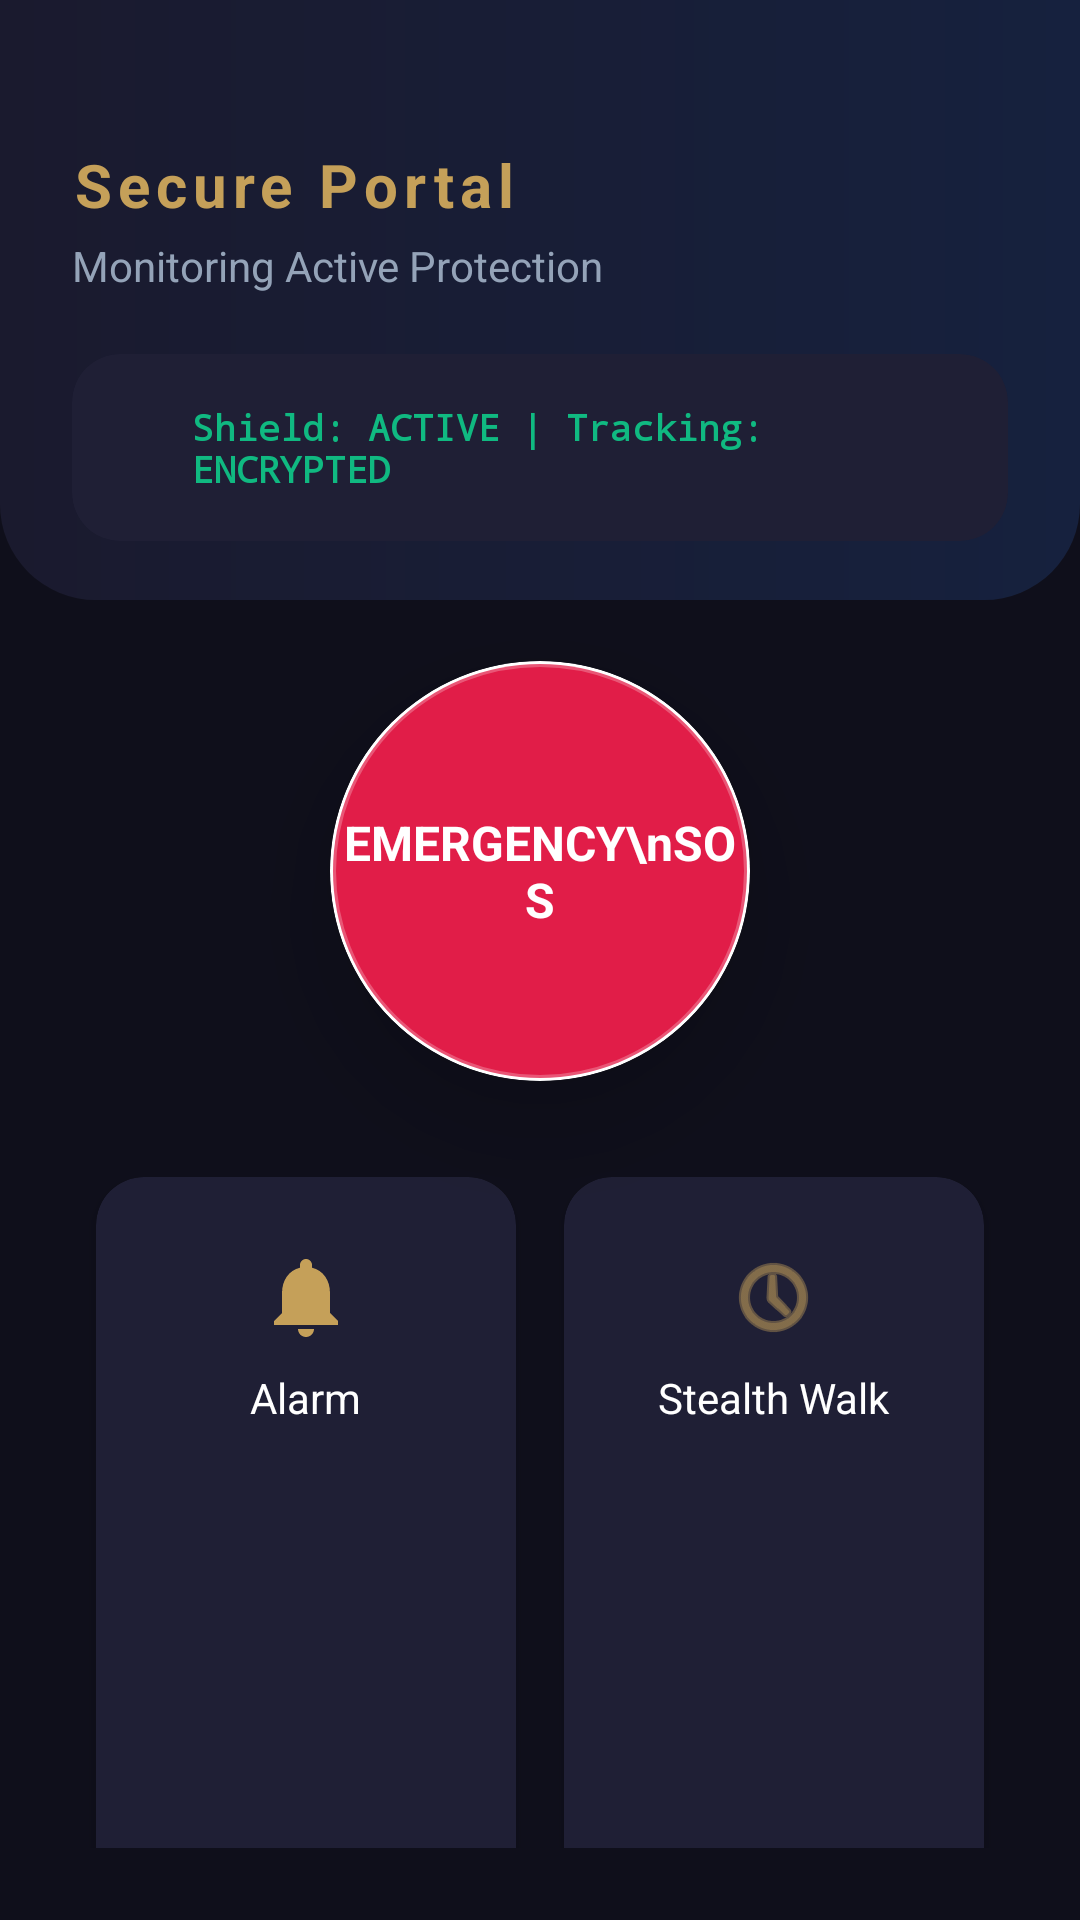

Android layout source for this screen:
<!-- AndroidManifest.xml: application theme Theme.NaariRaksha -->
<!-- res/layout/activity_home.xml -->
<?xml version="1.0" encoding="utf-8"?>
<androidx.constraintlayout.widget.ConstraintLayout xmlns:android="http://schemas.android.com/apk/res/android"
    xmlns:app="http://schemas.android.com/apk/res-auto"
    android:layout_width="match_parent"
    android:layout_height="match_parent"
    android:background="@color/background">

    
    <View
        android:id="@+id/headerBg"
        android:layout_width="match_parent"
        android:layout_height="200dp"
        android:background="@drawable/bg_home_header"
        app:layout_constraintTop_toTopOf="parent" />

    <TextView
        android:id="@+id/tvGreeting"
        android:layout_width="wrap_content"
        android:layout_height="wrap_content"
        android:layout_marginStart="24dp"
        android:layout_marginTop="48dp"
        android:text="Secure Portal"
        android:textColor="@color/accent"
        android:textSize="20sp"
        android:letterSpacing="0.1"
        android:textStyle="bold"
        app:layout_constraintStart_toStartOf="parent"
        app:layout_constraintTop_toTopOf="parent" />

    <TextView
        android:id="@+id/tvAppSlogan"
        android:layout_width="wrap_content"
        android:layout_height="wrap_content"
        android:layout_marginTop="4dp"
        android:text="Monitoring Active Protection"
        android:textColor="@color/text_secondary"
        android:textSize="14sp"
        app:layout_constraintStart_toStartOf="@id/tvGreeting"
        app:layout_constraintTop_toBottomOf="@id/tvGreeting" />

    
    <androidx.cardview.widget.CardView
        android:id="@+id/cardLiveStatus"
        android:layout_width="match_parent"
        android:layout_height="wrap_content"
        android:layout_marginHorizontal="24dp"
        android:layout_marginTop="20dp"
        app:cardBackgroundColor="@color/card_bg"
        app:cardCornerRadius="16dp"
        app:cardElevation="0dp"
        app:layout_constraintTop_toBottomOf="@id/tvAppSlogan">

        <LinearLayout
            android:layout_width="match_parent"
            android:layout_height="wrap_content"
            android:padding="16dp"
            android:gravity="center_vertical"
            android:orientation="horizontal">

            <View
                android:layout_width="12dp"
                android:layout_height="12dp"
                android:background="@drawable/ic_dot_green" />

            <TextView
                android:layout_width="0dp"
                android:layout_height="wrap_content"
                android:layout_weight="1"
                android:layout_marginStart="12dp"
                android:text="Shield: ACTIVE | Tracking: ENCRYPTED"
                android:textColor="#10B981"
                android:textSize="12sp"
                android:textStyle="bold"
                android:fontFamily="monospace" />
        </LinearLayout>
    </androidx.cardview.widget.CardView>

    
    <androidx.cardview.widget.CardView
        android:id="@+id/sosCardContainer"
        android:layout_width="140dp"
        android:layout_height="140dp"
        android:layout_marginTop="40dp"
        app:cardCornerRadius="70dp"
        app:cardElevation="20dp"
        app:layout_constraintEnd_toEndOf="parent"
        app:layout_constraintStart_toStartOf="parent"
        app:layout_constraintTop_toBottomOf="@id/cardLiveStatus">

        <RelativeLayout
            android:id="@+id/btnSOS"
            android:layout_width="match_parent"
            android:layout_height="match_parent"
            android:background="@drawable/bg_sos_button"
            android:clickable="true"
            android:focusable="true">

            <TextView
                android:layout_width="wrap_content"
                android:layout_height="wrap_content"
                android:layout_centerInParent="true"
                android:text="EMERGENCY\nSOS"
                android:gravity="center"
                android:textColor="@color/white"
                android:textSize="16sp"
                android:textStyle="bold" />
        </RelativeLayout>
    </androidx.cardview.widget.CardView>

    
    <GridLayout
        android:layout_width="match_parent"
        android:layout_height="0dp"
        android:layout_margin="16dp"
        android:columnCount="2"
        android:padding="8dp"
        app:layout_constraintBottom_toBottomOf="parent"
        app:layout_constraintTop_toBottomOf="@id/sosCardContainer">

        
        <androidx.cardview.widget.CardView
            android:id="@+id/cardSiren"
            android:layout_width="0dp"
            android:layout_height="wrap_content"
            android:layout_rowWeight="1"
            android:layout_columnWeight="1"
            android:layout_margin="8dp"
            app:cardBackgroundColor="@color/card_bg"
            app:cardCornerRadius="16dp">

            <LinearLayout
                android:layout_width="match_parent"
                android:layout_height="wrap_content"
                android:gravity="center"
                android:orientation="vertical"
                android:padding="24dp">
                <ImageView
                    android:layout_width="32dp"
                    android:layout_height="32dp"
                    android:src="@drawable/ic_siren"
                    app:tint="@color/accent" />
                <TextView
                    android:layout_width="wrap_content"
                    android:layout_height="wrap_content"
                    android:layout_marginTop="8dp"
                    android:text="Alarm"
                    android:textColor="@color/text_primary" />
            </LinearLayout>
        </androidx.cardview.widget.CardView>

        
        <androidx.cardview.widget.CardView
            android:id="@+id/cardTimer"
            android:layout_width="0dp"
            android:layout_height="wrap_content"
            android:layout_rowWeight="1"
            android:layout_columnWeight="1"
            android:layout_margin="8dp"
            app:cardBackgroundColor="@color/card_bg"
            app:cardCornerRadius="16dp">

            <LinearLayout
                android:layout_width="match_parent"
                android:layout_height="wrap_content"
                android:gravity="center"
                android:orientation="vertical"
                android:padding="24dp">
                <ImageView
                    android:layout_width="32dp"
                    android:layout_height="32dp"
                    android:src="@android:drawable/ic_menu_recent_history"
                    app:tint="@color/accent" />
                <TextView
                    android:layout_width="wrap_content"
                    android:layout_height="wrap_content"
                    android:layout_marginTop="8dp"
                    android:text="Stealth Walk"
                    android:textColor="@color/text_primary" />
            </LinearLayout>
        </androidx.cardview.widget.CardView>

        
        <androidx.cardview.widget.CardView
            android:id="@+id/cardHelplines"
            android:layout_width="0dp"
            android:layout_height="wrap_content"
            android:layout_rowWeight="1"
            android:layout_columnWeight="1"
            android:layout_margin="8dp"
            app:cardBackgroundColor="@color/card_bg"
            app:cardCornerRadius="16dp">

            <LinearLayout
                android:layout_width="match_parent"
                android:layout_height="wrap_content"
                android:gravity="center"
                android:orientation="vertical"
                android:padding="24dp">
                <ImageView
                    android:layout_width="32dp"
                    android:layout_height="32dp"
                    android:src="@android:drawable/ic_menu_call"
                    app:tint="@color/accent" />
                <TextView
                    android:layout_width="wrap_content"
                    android:layout_height="wrap_content"
                    android:layout_marginTop="8dp"
                    android:text="Helplines"
                    android:textColor="@color/text_primary" />
            </LinearLayout>
        </androidx.cardview.widget.CardView>

         
        <androidx.cardview.widget.CardView
            android:id="@+id/cardContacts"
            android:layout_width="0dp"
            android:layout_height="wrap_content"
            android:layout_rowWeight="1"
            android:layout_columnWeight="1"
            android:layout_margin="8dp"
            app:cardBackgroundColor="@color/card_bg"
            app:cardCornerRadius="16dp">

            <LinearLayout
                android:layout_width="match_parent"
                android:layout_height="wrap_content"
                android:gravity="center"
                android:orientation="vertical"
                android:padding="24dp">
                <ImageView
                    android:layout_width="32dp"
                    android:layout_height="32dp"
                    android:src="@drawable/ic_contacts"
                    app:tint="@color/accent" />
                <TextView
                    android:layout_width="wrap_content"
                    android:layout_height="wrap_content"
                    android:layout_marginTop="8dp"
                    android:text="Contacts"
                    android:textColor="@color/text_primary" />
            </LinearLayout>
        </androidx.cardview.widget.CardView>

    </GridLayout>

</androidx.constraintlayout.widget.ConstraintLayout>
<!-- resources referenced by this layout -->
<resources>
  <color name="accent">#C5A059</color>
  <color name="background">#0F0F1B</color>
  <color name="card_bg">#1F1F35</color>
  <color name="text_primary">#FFFFFF</color>
  <color name="text_secondary">#94A3B8</color>
  <color name="white">#FFFFFF</color>
  <!-- drawable bg_home_header (drawable) -->
  <?xml version="1.0" encoding="utf-8"?>
  <shape xmlns:android="http://schemas.android.com/apk/res/android">
      <gradient
          android:angle="0"
          android:endColor="#16213E"
          android:startColor="#1A1A2E"
          android:type="linear" />
      <corners
          android:bottomLeftRadius="32dp"
          android:bottomRightRadius="32dp" />
  </shape>
  <!-- drawable bg_sos_button (drawable) -->
  <?xml version="1.0" encoding="utf-8"?>
  <ripple xmlns:android="http://schemas.android.com/apk/res/android"
      android:color="#20FFFFFF">
      <item>
          <shape android:shape="oval">
              <solid android:color="@color/sos_red" />
              <stroke android:width="2dp" android:color="#40FFFFFF"/>
          </shape>
      </item>
  </ripple>
  <!-- drawable ic_siren (drawable) -->
  <vector xmlns:android="http://schemas.android.com/apk/res/android"
      android:width="24dp"
      android:height="24dp"
      android:viewportWidth="24"
      android:viewportHeight="24">
      <path
          android:fillColor="@color/accent"
          android:pathData="M12,22c1.1,0 2,-0.9 2,-2h-4c0,1.1 0.89,2 2,2zM18,16v-5c0,-3.07 -1.63,-5.64 -4.5,-6.32V4c0,-0.83 -0.67,-1.5 -1.5,-1.5s-1.5,0.67 -1.5,1.5v0.68C7.64,5.36 6,7.92 6,11v5l-2,2v1h16v-1l-2,-2z" />
  </vector>
  <style name="Theme.NaariRaksha" parent="Theme.Material3.DayNight.NoActionBar">
          <item name="colorPrimary">@color/primary</item>
          <item name="colorSecondary">@color/accent</item>
      </style>
  <color name="sos_red">#E11D48</color>
  <color name="primary">#1A1A2E</color>
</resources>
